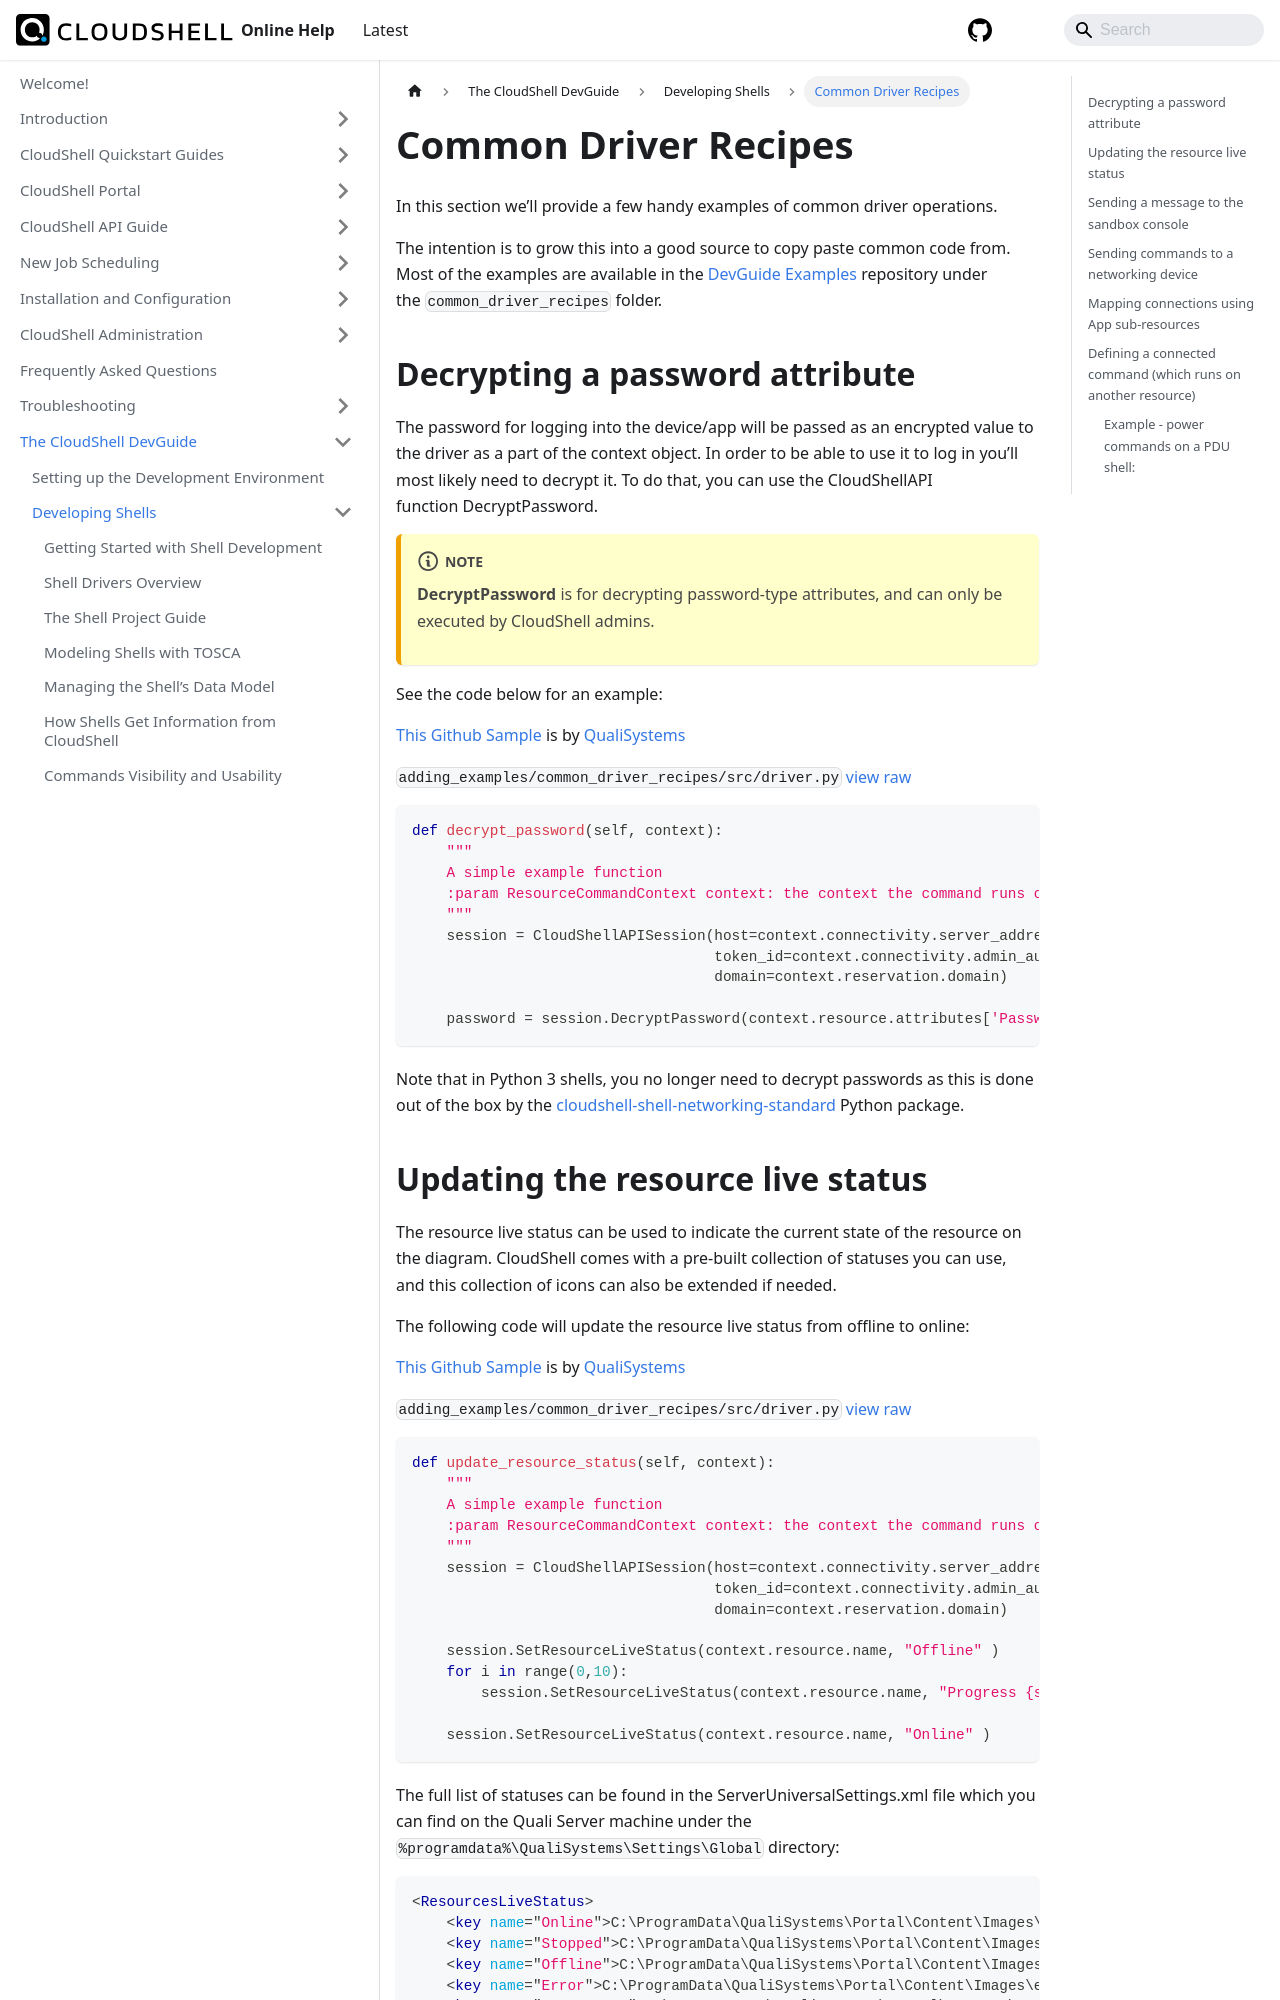

repository: QualiSystems/cloudshell-help · page: devguide/developing-shells/common-driver-recipes.html · generator: docusaurus

---
sidebar_position: 14
---

# Common Driver Recipes

In this section we’ll provide a few handy examples of common driver operations.

The intention is to grow this into a good source to copy paste common code from. Most of the examples are available in the [DevGuide Examples](https://github.com/QualiSystems/devguide_examples) repository under the `common_driver_recipes` folder. 

## Decrypting a password attribute

The password for logging into the device/app will be passed as an encrypted value to the driver as a part of the context object. In order to be able to use it to log in you’ll most likely need to decrypt it. To do that, you can use the CloudShellAPI function DecryptPassword.

:::note
**DecryptPassword** is for decrypting password-type attributes, and can only be executed by CloudShell admins.
:::

See the code below for an example:

[This Github Sample](https://github.com/QualiSystems/devguide_examples/blob/driver_deep_dive/adding_examples/common_driver_recipes/src/driver.py) is by [QualiSystems](https://github.com/QualiSystems)

`adding_examples/common_driver_recipes/src/driver.py` [view](https://github.com/QualiSystems/devguide_examples/blob/driver_deep_dive/adding_examples/common_driver_recipes/src/driver.py) [raw](https://raw.githubusercontent.com/QualiSystems/devguide_examples/driver_deep_dive/adding_examples/common_driver_recipes/src/driver.py)

```python
def decrypt_password(self, context):
    """
    A simple example function
    :param ResourceCommandContext context: the context the command runs on
    """
    session = CloudShellAPISession(host=context.connectivity.server_address,
                                   token_id=context.connectivity.admin_auth_token,
                                   domain=context.reservation.domain)

    password = session.DecryptPassword(context.resource.attributes['Password']).Value
```

Note that in Python 3 shells, you no longer need to decrypt passwords as this is done out of the box by the [cloudshell-shell-networking-standard](https://pypi.org/project/cloudshell-shell-networking-standard/) Python package.
